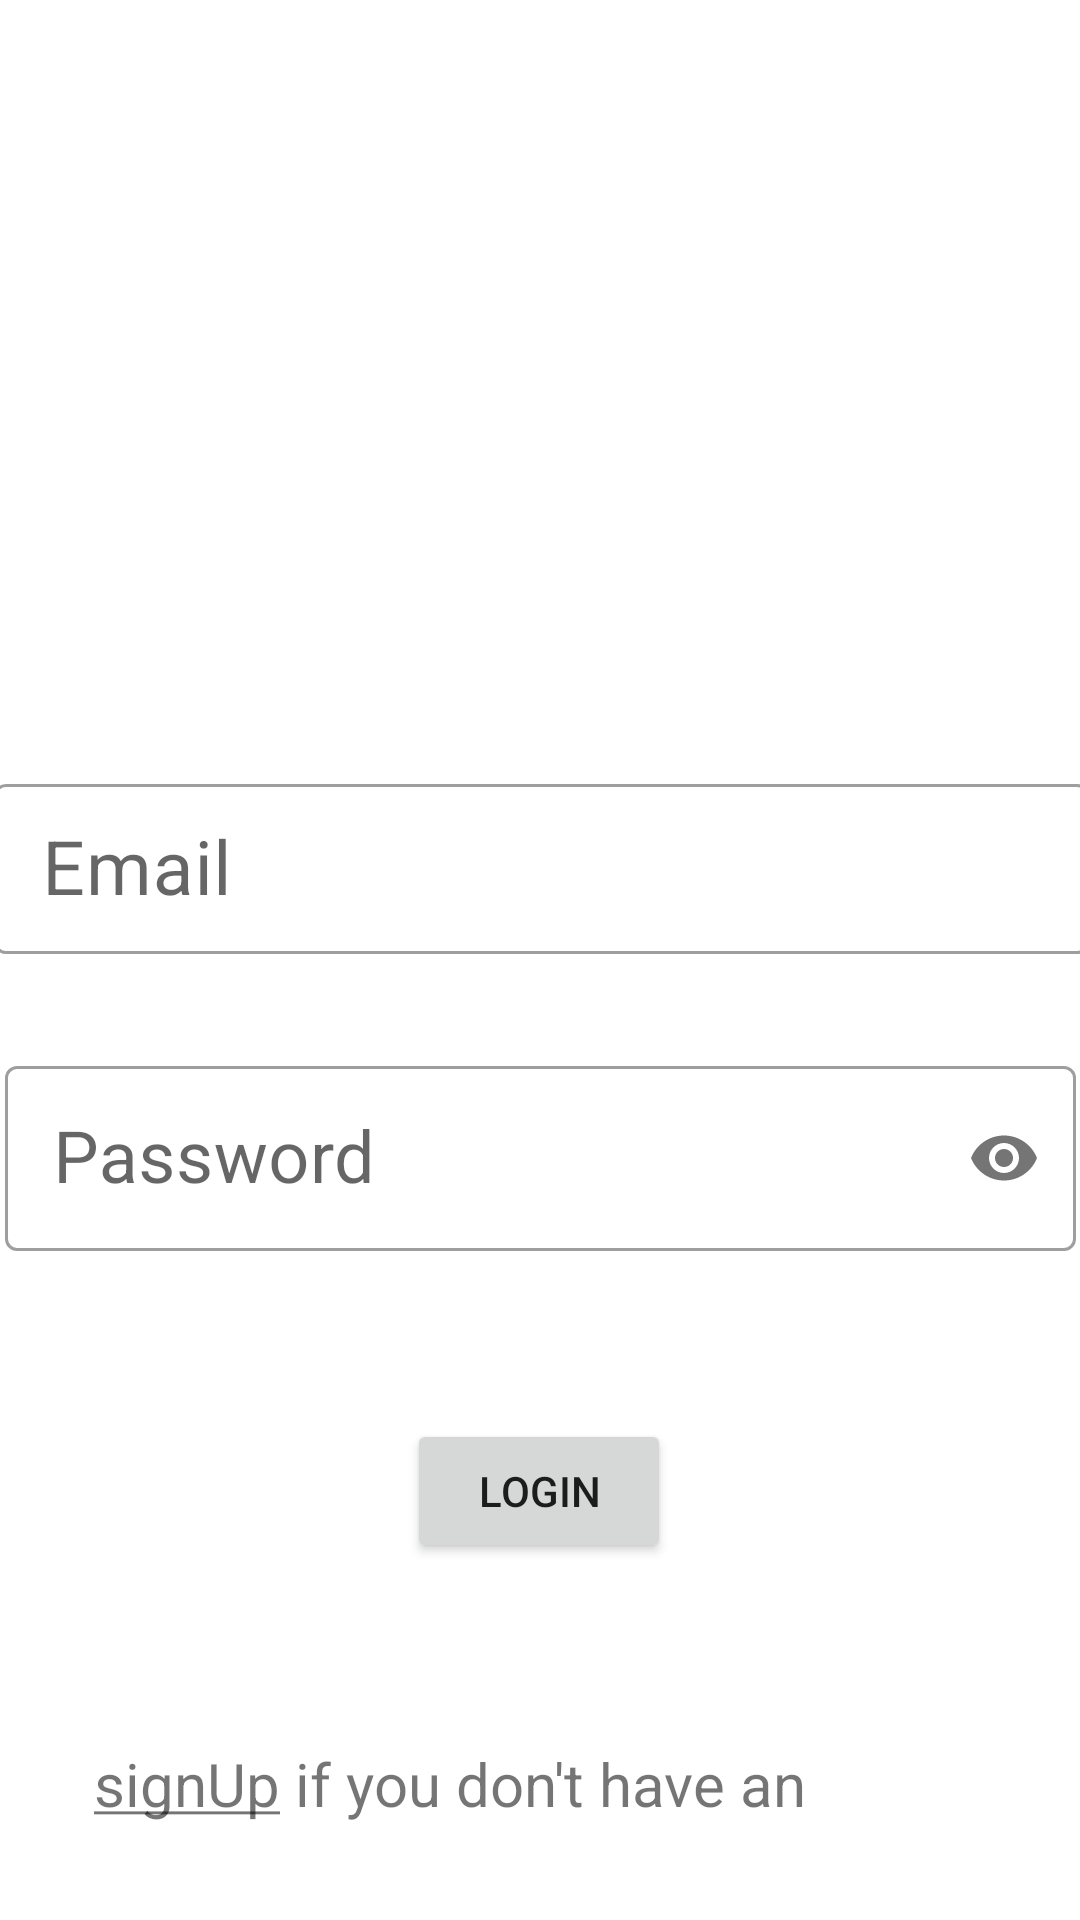

Write the Android layout XML for this screen, with the resource values it uses.
<!-- AndroidManifest.xml: application theme Theme.SplashScreen -->
<!-- res/layout/activity_login.xml -->
<?xml version="1.0" encoding="utf-8"?>
<androidx.constraintlayout.widget.ConstraintLayout xmlns:android="http://schemas.android.com/apk/res/android"
    xmlns:app="http://schemas.android.com/apk/res-auto"
    xmlns:tools="http://schemas.android.com/tools"
    android:layout_width="match_parent"
    android:layout_height="match_parent"
    tools:context=".loginActivity">


    <androidx.constraintlayout.widget.Guideline
        android:id="@+id/guideline2"
        android:layout_width="wrap_content"
        android:layout_height="wrap_content"
        android:orientation="horizontal"
        app:layout_constraintGuide_percent="0.4" />

    <com.google.android.material.textfield.TextInputLayout
        android:id="@+id/tilEmailTwo"
        style="@style/Widget.MaterialComponents.TextInputLayout.OutlinedBox"
        android:layout_width="365dp"
        android:layout_height="62dp"
        android:layout_marginStart="24dp"
        android:layout_marginEnd="24dp"
        app:layout_constraintEnd_toEndOf="parent"
        app:layout_constraintStart_toStartOf="parent"
        app:layout_constraintTop_toTopOf="@+id/guideline2">

        <com.google.android.material.textfield.TextInputEditText
            android:id="@+id/etEmail"
            android:layout_width="match_parent"
            android:layout_height="match_parent"
            android:hint="@string/email"
            android:inputType="textPassword|textEmailAddress"
            android:textSize="25sp" />
    </com.google.android.material.textfield.TextInputLayout>

    <com.google.android.material.textfield.TextInputLayout
        android:id="@+id/tilPasswordTwo"
        style="@style/Widget.MaterialComponents.TextInputLayout.OutlinedBox"
        android:layout_width="357dp"
        android:layout_height="67dp"
        android:layout_marginStart="24dp"
        android:layout_marginTop="32dp"
        android:layout_marginEnd="24dp"
        app:layout_constraintEnd_toEndOf="parent"
        app:layout_constraintStart_toStartOf="parent"
        app:layout_constraintTop_toBottomOf="@+id/tilEmailTwo"
        app:passwordToggleEnabled="true">

        <com.google.android.material.textfield.TextInputEditText
            android:id="@+id/etPasswordTwo"
            android:layout_width="match_parent"
            android:layout_height="wrap_content"
            android:hint="@string/password"
            android:inputType="textPassword"
            android:textSize="24sp"

            />
    </com.google.android.material.textfield.TextInputLayout>

    <Button
        android:id="@+id/btnLogin"
        android:layout_width="wrap_content"
        android:layout_height="wrap_content"
        android:layout_marginStart="16dp"
        android:layout_marginTop="56dp"
        android:layout_marginEnd="16dp"
        android:text="@string/login"
        app:layout_constraintEnd_toEndOf="parent"
        app:layout_constraintHorizontal_bias="0.498"
        app:layout_constraintStart_toStartOf="parent"
        app:layout_constraintTop_toBottomOf="@+id/tilPasswordTwo" />

    <TextView
        android:id="@+id/tvSignUp"
        android:layout_width="298dp"
        android:layout_height="30dp"
        android:layout_marginStart="50dp"
        android:layout_marginTop="60dp"
        android:layout_marginEnd="50dp"
        android:text="@string/signUp"
        android:textSize="20sp"
        app:layout_constraintEnd_toEndOf="parent"
        app:layout_constraintHorizontal_bias="0.497"
        app:layout_constraintStart_toStartOf="parent"
        app:layout_constraintTop_toBottomOf="@+id/btnLogin" />

</androidx.constraintlayout.widget.ConstraintLayout>
<!-- resources referenced by this layout -->
<resources>
  <string name="email">Email</string>
  <string name="login">Login</string>
  <string name="password">Password</string>
  <string name="signUp"><u>signUp</u> if you don\'t have an account</string>
  <style name="Theme.SplashScreen" parent="Theme.MaterialComponents.DayNight.DarkActionBar">
          
          <item name="colorPrimary">@color/purple_500</item>
          <item name="colorPrimaryVariant">@color/purple_700</item>
          <item name="colorOnPrimary">@color/white</item>
          
          <item name="colorSecondary">@color/teal_200</item>
          <item name="colorSecondaryVariant">@color/teal_700</item>
          <item name="colorOnSecondary">@color/black</item>
          
          <item name="android:statusBarColor" tools:targetApi="l">?attr/colorPrimaryVariant</item>
          
      </style>
  <!-- not gathered from this repository: default colours our renderer supplied (Android Studio template values) -->
  <color name="purple_500">#FF6200EE</color>
  <color name="purple_700">#FF3700B3</color>
  <color name="teal_200">#FF03DAC5</color>
  <color name="teal_700">#FF018786</color>
  <color name="black">#FF000000</color>
  <color name="white">#FFFFFFFF</color>
</resources>
